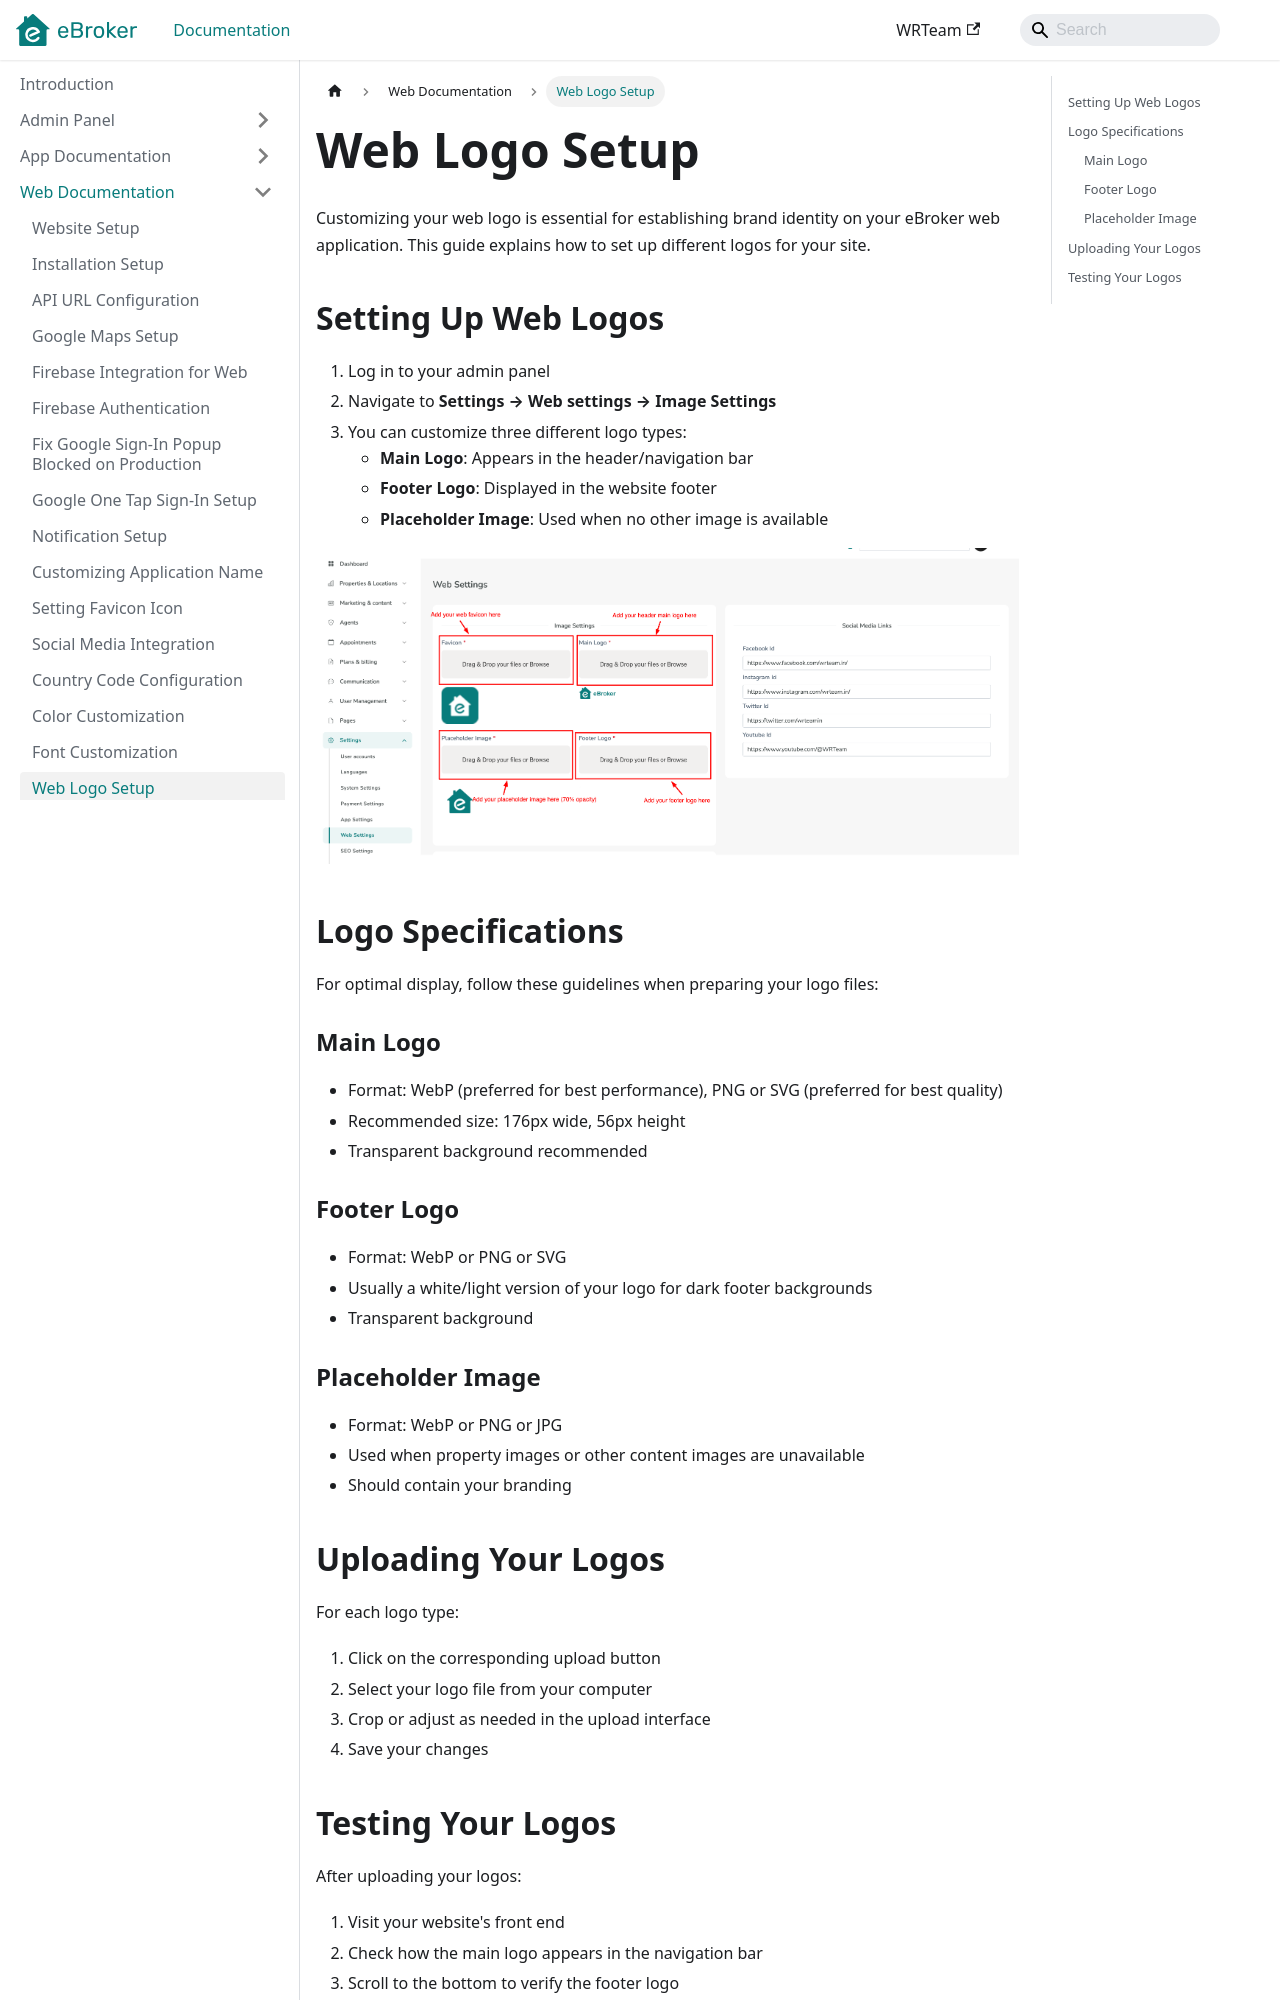

repository: WRTeam-in/eBroker-Doc · page: docs/web/web-logo/index.html · generator: docusaurus

---
sidebar_position: 14
---

# Web Logo Setup

Customizing your web logo is essential for establishing brand identity on your eBroker web application. This guide explains how to set up different logos for your site.

## Setting Up Web Logos

1. Log in to your admin panel
2. Navigate to **Settings → Web settings → Image Settings**
3. You can customize three different logo types:
    - **Main Logo**: Appears in the header/navigation bar
    - **Footer Logo**: Displayed in the website footer
    - **Placeholder Image**: Used when no other image is available

![Change Logo](/images/web/change-logo.png)

## Logo Specifications

For optimal display, follow these guidelines when preparing your logo files:

### Main Logo

-   Format: WebP (preferred for best performance), PNG or SVG (preferred for best quality)
-   Recommended size: 176px wide, 56px height
-   Transparent background recommended

### Footer Logo

-   Format: WebP or PNG or SVG
-   Usually a white/light version of your logo for dark footer backgrounds
-   Transparent background

### Placeholder Image

-   Format: WebP or PNG or JPG
-   Used when property images or other content images are unavailable
-   Should contain your branding

## Uploading Your Logos

For each logo type:

1. Click on the corresponding upload button
2. Select your logo file from your computer
3. Crop or adjust as needed in the upload interface
4. Save your changes
